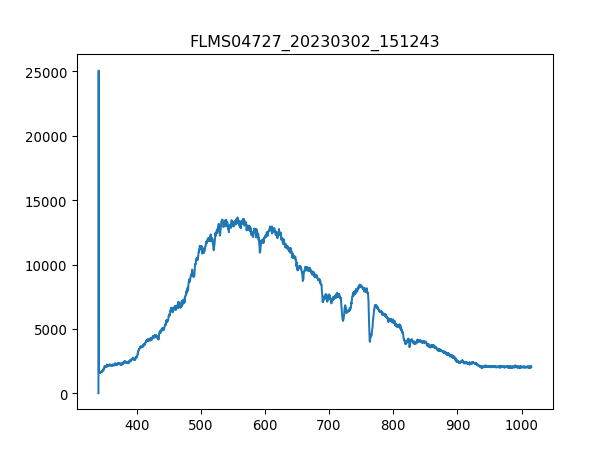

Values plotted in this chart, from the file beside it:
3.403020900000000211e+02, 1.638374999999999915e+01
3.406731879873454432e+02, 2.506245642857142957e+04
3.410442561190431547e+02, 1.652418214285714384e+03
3.414152943795855890e+02, 1.694547857142857083e+03
3.417863027534650087e+02, 1.661780357142857156e+03
3.421572812251738469e+02, 1.589223750000000109e+03
3.425282297792044233e+02, 1.619650714285714230e+03
3.428991484000489436e+02, 1.631353392857142808e+03
3.432700370722000116e+02, 1.666461428571428542e+03
3.436408957801497763e+02, 1.692207321428571504e+03
3.440117245083906141e+02, 1.579861607142857110e+03
3.443825232414149013e+02, 1.671142499999999927e+03
3.447532919637149575e+02, 1.680504642857142926e+03
3.451240306597831591e+02, 1.727315357142857238e+03
3.454947393141118823e+02, 1.757742321428571358e+03
3.458654179111932763e+02, 1.678164107142857119e+03
3.462360664355199447e+02, 1.724974821428571431e+03
3.466066848715840365e+02, 1.767104464285714357e+03
3.469772732038780418e+02, 1.724974821428571431e+03
3.473478314168941665e+02, 1.715612678571428660e+03
3.477183594951248438e+02, 1.830298928571428632e+03
3.480888574230623931e+02, 1.858385357142857174e+03
3.484593251851991340e+02, 1.790509821428571513e+03
3.488297627660274429e+02, 1.886471785714285716e+03
3.492001701500396962e+02, 1.909877142857142871e+03
3.495705473217281565e+02, 1.949666249999999991e+03
3.499408942655852570e+02, 2.005839107142857074e+03
3.503112109661031468e+02, 1.970731071428571340e+03
3.506814974077744296e+02, 1.991795892857142917e+03
3.510517535750913680e+02, 2.012860714285714266e+03
3.514219794525462248e+02, 2.003498571428571495e+03
3.517921750246313763e+02, 2.003498571428571495e+03
3.521623402758392558e+02, 1.996476964285714303e+03
3.525324751906620122e+02, 1.987114821428571531e+03
3.529025797535921924e+02, 1.989455357142857110e+03
3.532726539491219455e+02, 2.054990357142857192e+03
3.536426977617438752e+02, 2.083076785714285506e+03
3.540127111759500735e+02, 2.106482142857142662e+03
3.543826941762330307e+02, 2.134568571428571431e+03
3.547526467470850093e+02, 2.113503749999999854e+03
3.551225688729983858e+02, 2.085417321428571540e+03
3.554924605384655933e+02, 2.085417321428571540e+03
3.558623217279787809e+02, 2.064352499999999964e+03
3.562321524260304386e+02, 2.078395714285714348e+03
3.566019526171129428e+02, 2.057330892857142771e+03
3.569717222857184993e+02, 2.113503749999999854e+03
3.573414614163394276e+02, 2.090098392857142699e+03
3.577111699934682747e+02, 2.150952321428571395e+03
3.580808480015972464e+02, 2.078395714285714348e+03
3.584504954252187190e+02, 2.108822678571428696e+03
3.588201122488250689e+02, 2.118184821428571468e+03
3.591896984569085021e+02, 2.111163214285714275e+03
3.595592540339615653e+02, 2.099460535714285925e+03
3.599287789644763507e+02, 2.078395714285714348e+03
3.602982732329454620e+02, 2.008179642857142881e+03
3.606677368238611052e+02, 2.054990357142857192e+03
3.610371697217156566e+02, 2.043287678571428614e+03
3.614065719110013788e+02, 2.106482142857142662e+03
3.617759433762107619e+02, 2.115844285714285888e+03
3.621452841018360118e+02, 2.099460535714285925e+03
3.625145940723696185e+02, 2.164995535714285779e+03
... 1,987 more rows
